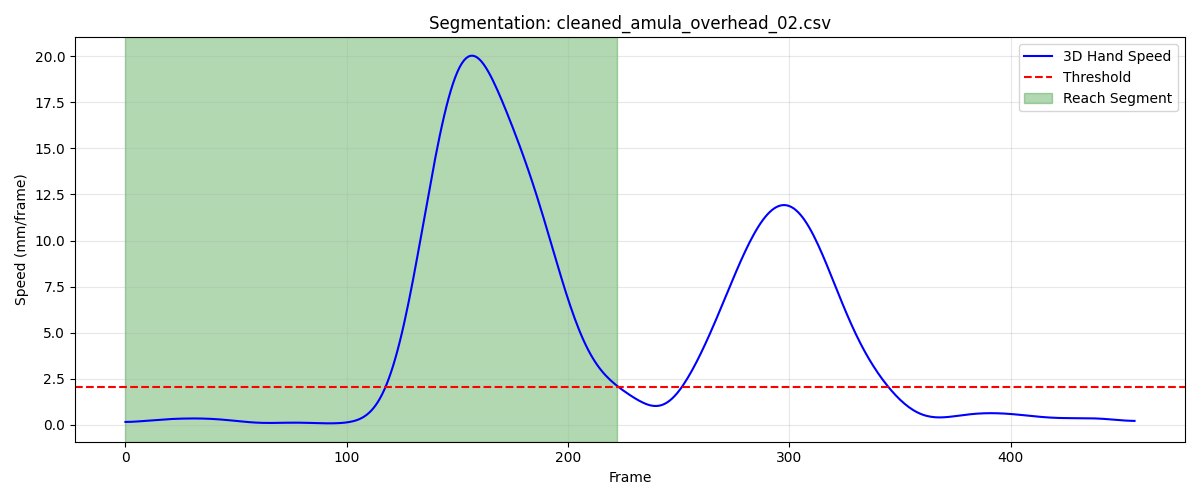

The table this chart was drawn from, first rows:
frame, sub_frame, shoulderr_x, shoulderr_y, shoulderr_z, humr1_x, humr1_y, humr1_z, humr2_x, humr2_y, humr2_z, humr3_x, humr3_y, humr3_z, humr4_x, humr4_y, humr4_z, humr5_x, humr5_y, humr5_z, humr6_x, humr6_y, humr6_z, humr7_x
1, 0, 222.5, -784.8, 700.9, 258.1, -751, 556, 267.5, -744, 484.3, 257.3, -803.4, 551.6, 213.4, -709, 534.3, 262.8, -806.8, 492.8, 230.2, -713.7, 481, 209.2
2, 0, 222.5, -784.7, 700.9, 258, -751.1, 555.9, 267.5, -744.1, 484.3, 257.2, -803.5, 551.6, 213.4, -709.1, 534.3, 262.7, -806.9, 492.8, 230.1, -713.9, 480.9, 209.1
3, 0, 222.5, -784.7, 700.9, 258, -751.2, 555.8, 267.4, -744.3, 484.2, 257.2, -803.7, 551.6, 213.4, -709.2, 534.2, 262.6, -807.1, 492.8, 230.1, -714, 480.8, 209
4, 0, 222.5, -784.6, 700.9, 257.9, -751.4, 555.8, 267.4, -744.5, 484.1, 257.1, -803.8, 551.6, 213.3, -709.3, 534.1, 262.4, -807.3, 492.8, 230.1, -714.2, 480.8, 208.8
5, 0, 222.5, -784.6, 700.9, 257.9, -751.5, 555.8, 267.3, -744.7, 484.1, 257, -803.9, 551.6, 213.3, -709.4, 534.1, 262.3, -807.4, 492.8, 230.1, -714.3, 480.7, 208.7
6, 0, 222.5, -784.5, 700.9, 257.8, -751.6, 555.8, 267.2, -744.9, 484.1, 256.9, -804.1, 551.6, 213.3, -709.5, 534, 262.2, -807.6, 492.8, 230.1, -714.5, 480.7, 208.6
7, 0, 222.5, -784.5, 700.9, 257.8, -751.8, 555.7, 267.1, -745.1, 484, 256.8, -804.2, 551.6, 213.3, -709.7, 534, 262.1, -807.9, 492.8, 230, -714.7, 480.6, 208.4
8, 0, 222.4, -784.5, 700.9, 257.7, -752, 555.7, 267, -745.4, 484, 256.7, -804.4, 551.7, 213.3, -709.8, 533.9, 261.9, -808.1, 492.9, 230, -714.9, 480.6, 208.3
9, 0, 222.4, -784.5, 700.9, 257.7, -752.2, 555.7, 266.9, -745.6, 483.9, 256.6, -804.6, 551.7, 213.3, -709.9, 533.9, 261.8, -808.3, 492.9, 230, -715.1, 480.6, 208.1
10, 0, 222.3, -784.6, 700.9, 257.7, -752.3, 555.7, 266.8, -745.9, 483.9, 256.5, -804.8, 551.7, 213.3, -710.1, 533.9, 261.7, -808.5, 492.9, 230, -715.3, 480.5, 208
11, 0, 222.3, -784.6, 700.9, 257.6, -752.5, 555.7, 266.8, -746.1, 483.9, 256.4, -804.9, 551.7, 213.3, -710.2, 533.8, 261.6, -808.7, 492.9, 229.9, -715.4, 480.5, 207.8
12, 0, 222.2, -784.7, 700.8, 257.6, -752.7, 555.7, 266.7, -746.4, 483.9, 256.3, -805.1, 551.8, 213.3, -710.4, 533.8, 261.5, -809, 492.9, 229.9, -715.6, 480.5, 207.7
13, 0, 222.2, -784.8, 700.8, 257.5, -752.9, 555.7, 266.7, -746.6, 483.9, 256.2, -805.3, 551.8, 213.3, -710.5, 533.8, 261.3, -809.2, 493, 229.9, -715.8, 480.4, 207.6
14, 0, 222.1, -784.8, 700.8, 257.5, -753, 555.7, 266.7, -746.8, 483.9, 256.1, -805.5, 551.8, 213.3, -710.6, 533.8, 261.3, -809.4, 493, 229.9, -716, 480.4, 207.5
15, 0, 222.1, -784.9, 700.8, 257.5, -753.2, 555.7, 266.7, -747, 483.9, 256, -805.6, 551.8, 213.3, -710.8, 533.7, 261.2, -809.6, 493, 229.9, -716.2, 480.4, 207.4
16, 0, 222, -785, 700.8, 257.5, -753.4, 555.6, 266.7, -747.2, 483.9, 255.9, -805.8, 551.8, 213.4, -710.9, 533.7, 261.1, -809.8, 493, 229.9, -716.4, 480.4, 207.3
17, 0, 222, -785.1, 700.8, 257.4, -753.5, 555.6, 266.7, -747.4, 483.9, 255.8, -806, 551.8, 213.4, -711.1, 533.7, 261, -810, 493, 229.9, -716.5, 480.4, 207.3
18, 0, 222, -785.1, 700.8, 257.4, -753.7, 555.6, 266.7, -747.6, 483.9, 255.8, -806.1, 551.8, 213.4, -711.2, 533.7, 261, -810.2, 493, 230, -716.7, 480.3, 207.2
19, 0, 222, -785.2, 700.8, 257.4, -753.9, 555.6, 266.7, -747.8, 483.8, 255.7, -806.3, 551.8, 213.4, -711.3, 533.6, 260.9, -810.4, 493, 230, -716.9, 480.3, 207.1
20, 0, 221.9, -785.2, 700.8, 257.4, -754, 555.6, 266.7, -748, 483.8, 255.6, -806.4, 551.8, 213.5, -711.4, 533.6, 260.8, -810.5, 493, 230.1, -717, 480.3, 207
21, 0, 221.9, -785.2, 700.8, 257.4, -754.2, 555.6, 266.7, -748.1, 483.8, 255.5, -806.6, 551.8, 213.5, -711.5, 533.6, 260.7, -810.7, 493, 230.1, -717.2, 480.3, 206.9
22, 0, 221.9, -785.2, 700.8, 257.3, -754.3, 555.6, 266.7, -748.3, 483.8, 255.4, -806.7, 551.8, 213.6, -711.6, 533.5, 260.7, -810.9, 493.1, 230.2, -717.3, 480.2, 206.8
23, 0, 221.9, -785.2, 700.8, 257.3, -754.5, 555.6, 266.6, -748.5, 483.7, 255.3, -806.9, 551.9, 213.6, -711.7, 533.5, 260.6, -811.1, 493.1, 230.3, -717.4, 480.2, 206.7
24, 0, 221.9, -785.2, 700.8, 257.3, -754.6, 555.6, 266.6, -748.7, 483.7, 255.3, -807, 551.9, 213.6, -711.7, 533.5, 260.5, -811.2, 493.1, 230.3, -717.6, 480.2, 206.6
25, 0, 221.9, -785.2, 700.8, 257.3, -754.7, 555.6, 266.5, -748.9, 483.7, 255.2, -807.1, 551.9, 213.7, -711.8, 533.4, 260.4, -811.4, 493.1, 230.3, -717.7, 480.2, 206.5
26, 0, 221.9, -785.1, 700.8, 257.3, -754.8, 555.6, 266.5, -749.1, 483.7, 255.1, -807.2, 551.9, 213.7, -711.9, 533.4, 260.2, -811.6, 493.2, 230.3, -717.8, 480.2, 206.3
27, 0, 221.9, -785.1, 700.8, 257.3, -754.9, 555.6, 266.5, -749.3, 483.7, 255, -807.3, 552, 213.7, -711.9, 533.4, 260.1, -811.7, 493.2, 230.3, -717.9, 480.2, 206.2
28, 0, 221.9, -785, 700.8, 257.3, -755, 555.6, 266.5, -749.4, 483.7, 254.9, -807.5, 552, 213.8, -712, 533.4, 260, -811.8, 493.3, 230.3, -718, 480.1, 206.1
29, 0, 221.9, -785, 700.8, 257.2, -755.1, 555.6, 266.5, -749.6, 483.7, 254.8, -807.6, 552.1, 213.8, -712.1, 533.4, 259.9, -812, 493.3, 230.3, -718.1, 480.1, 206
30, 0, 221.9, -784.9, 700.9, 257.2, -755.3, 555.6, 266.5, -749.8, 483.7, 254.7, -807.7, 552.1, 213.8, -712.2, 533.4, 259.9, -812.2, 493.4, 230.3, -718.3, 480.1, 205.8
31, 0, 221.9, -784.9, 700.9, 257.2, -755.4, 555.7, 266.5, -750, 483.7, 254.7, -807.8, 552.2, 213.8, -712.3, 533.4, 259.8, -812.3, 493.5, 230.3, -718.4, 480.1, 205.7
32, 0, 221.9, -784.8, 700.9, 257.2, -755.6, 555.7, 266.6, -750.2, 483.8, 254.6, -808, 552.3, 213.9, -712.5, 533.4, 259.6, -812.5, 493.5, 230.4, -718.6, 480.1, 205.6
33, 0, 222, -784.8, 701, 257.2, -755.8, 555.8, 266.6, -750.4, 483.8, 254.5, -808.2, 552.3, 213.9, -712.6, 533.4, 259.5, -812.8, 493.6, 230.5, -718.8, 480.2, 205.4
34, 0, 222, -784.8, 701, 257.2, -756, 555.8, 266.6, -750.7, 483.9, 254.4, -808.4, 552.4, 214, -712.8, 533.4, 259.4, -813, 493.7, 230.7, -718.9, 480.2, 205.3
35, 0, 222, -784.9, 701, 257.2, -756.2, 555.8, 266.6, -751, 483.9, 254.3, -808.6, 552.5, 214.1, -713, 533.4, 259.3, -813.2, 493.8, 230.8, -719.2, 480.2, 205.2
36, 0, 222, -785, 701.1, 257.3, -756.4, 555.9, 266.6, -751.3, 484, 254.2, -808.8, 552.5, 214.1, -713.2, 533.4, 259.2, -813.5, 493.8, 230.9, -719.4, 480.2, 205.2
37, 0, 222, -785.1, 701.1, 257.3, -756.7, 556, 266.6, -751.6, 484, 254.1, -809, 552.6, 214.2, -713.4, 533.5, 259.1, -813.8, 493.9, 231.1, -719.6, 480.3, 205.1
38, 0, 222, -785.2, 701.1, 257.3, -756.9, 556.0, 266.7, -752, 484, 254.1, -809.3, 552.7, 214.3, -713.6, 533.5, 259.1, -814.1, 494, 231.2, -719.8, 480.3, 205.1
39, 0, 222, -785.4, 701.1, 257.4, -757.2, 556, 266.7, -752.3, 484.1, 254, -809.6, 552.7, 214.4, -713.8, 533.5, 259, -814.3, 494, 231.3, -720, 480.3, 205.1
40, 0, 222, -785.5, 701.1, 257.5, -757.4, 556.1, 266.7, -752.6, 484.1, 254, -809.8, 552.7, 214.6, -714, 533.6, 259, -814.6, 494, 231.4, -720.3, 480.4, 205.2
41, 0, 222, -785.7, 701.1, 257.5, -757.7, 556.1, 266.8, -752.9, 484.1, 253.9, -810.1, 552.7, 214.7, -714.2, 533.6, 259, -814.9, 494.1, 231.5, -720.5, 480.4, 205.2
42, 0, 222, -786, 701.1, 257.6, -758, 556.1, 266.8, -753.2, 484.1, 253.9, -810.3, 552.7, 214.8, -714.4, 533.6, 258.9, -815.1, 494.1, 231.6, -720.7, 480.4, 205.3
43, 0, 222, -786.2, 701.1, 257.6, -758.2, 556, 266.9, -753.4, 484.1, 253.9, -810.6, 552.7, 215, -714.5, 533.5, 258.9, -815.4, 494, 231.7, -721, 480.4, 205.3
44, 0, 221.9, -786.4, 701, 257.6, -758.4, 556, 267, -753.6, 484.1, 253.9, -810.8, 552.7, 215.1, -714.7, 533.5, 258.9, -815.6, 494, 231.8, -721.2, 480.3, 205.4
45, 0, 221.9, -786.6, 701, 257.6, -758.7, 556, 267, -753.8, 484.1, 253.8, -811, 552.6, 215.2, -714.8, 533.5, 258.9, -815.8, 493.9, 231.8, -721.4, 480.3, 205.4
46, 0, 221.9, -786.8, 700.9, 257.6, -758.9, 555.9, 267.1, -754, 484, 253.8, -811.2, 552.6, 215.4, -715, 533.4, 258.9, -816, 493.9, 231.9, -721.5, 480.2, 205.5
47, 0, 221.9, -787, 700.8, 257.6, -759, 555.8, 267.1, -754.2, 484, 253.8, -811.4, 552.5, 215.5, -715.1, 533.4, 258.9, -816.2, 493.8, 232, -721.7, 480.2, 205.5
48, 0, 221.9, -787.2, 700.8, 257.7, -759.2, 555.8, 267.1, -754.3, 483.9, 253.8, -811.5, 552.5, 215.5, -715.2, 533.4, 258.9, -816.3, 493.8, 232, -721.8, 480.1, 205.5
49, 0, 221.9, -787.3, 700.7, 257.7, -759.3, 555.8, 267.2, -754.5, 483.9, 253.8, -811.7, 552.4, 215.6, -715.3, 533.3, 258.9, -816.5, 493.7, 232, -721.9, 480.1, 205.6
50, 0, 221.8, -787.5, 700.7, 257.7, -759.5, 555.7, 267.2, -754.6, 483.8, 253.8, -811.8, 552.4, 215.6, -715.4, 533.3, 258.9, -816.6, 493.7, 232, -722, 480.1, 205.6
51, 0, 221.8, -787.6, 700.6, 257.7, -759.6, 555.7, 267.2, -754.7, 483.8, 253.8, -811.9, 552.3, 215.6, -715.5, 533.3, 258.9, -816.7, 493.6, 232, -722.1, 480.1, 205.6
52, 0, 221.8, -787.7, 700.6, 257.7, -759.7, 555.7, 267.2, -754.8, 483.8, 253.8, -812, 552.3, 215.7, -715.5, 533.2, 258.9, -816.8, 493.6, 232, -722.2, 480.1, 205.6
53, 0, 221.8, -787.8, 700.6, 257.7, -759.7, 555.7, 267.2, -754.8, 483.8, 253.8, -812, 552.3, 215.7, -715.6, 533.2, 258.9, -816.8, 493.6, 232, -722.2, 480, 205.6
54, 0, 221.8, -787.8, 700.6, 257.7, -759.8, 555.7, 267.2, -754.9, 483.8, 253.9, -812.1, 552.3, 215.7, -715.6, 533.2, 258.9, -816.9, 493.6, 232, -722.3, 480, 205.6
55, 0, 221.8, -787.9, 700.6, 257.6, -759.8, 555.7, 267.2, -754.9, 483.8, 253.9, -812.2, 552.3, 215.7, -715.7, 533.2, 258.9, -816.9, 493.6, 232, -722.3, 480.1, 205.6
56, 0, 221.8, -787.9, 700.6, 257.6, -759.9, 555.7, 267.2, -755, 483.8, 253.9, -812.2, 552.3, 215.7, -715.7, 533.2, 259, -817, 493.6, 232, -722.4, 480.1, 205.6
57, 0, 221.8, -788, 700.6, 257.6, -759.9, 555.7, 267.2, -755, 483.8, 253.9, -812.2, 552.3, 215.7, -715.7, 533.3, 259, -817, 493.6, 232, -722.4, 480.1, 205.6
58, 0, 221.8, -788, 700.7, 257.6, -760, 555.7, 267.2, -755, 483.8, 254, -812.2, 552.3, 215.8, -715.7, 533.3, 259, -817, 493.7, 232, -722.5, 480.1, 205.7
59, 0, 221.8, -788, 700.7, 257.6, -760, 555.7, 267.2, -755.1, 483.9, 254, -812.3, 552.4, 215.8, -715.8, 533.3, 259.1, -817.1, 493.7, 232, -722.5, 480.1, 205.7
60, 0, 221.8, -788, 700.7, 257.6, -760, 555.8, 267.3, -755.1, 483.9, 254, -812.3, 552.4, 215.8, -715.8, 533.3, 259.1, -817.1, 493.7, 232, -722.5, 480.1, 205.8
... 163 more rows
